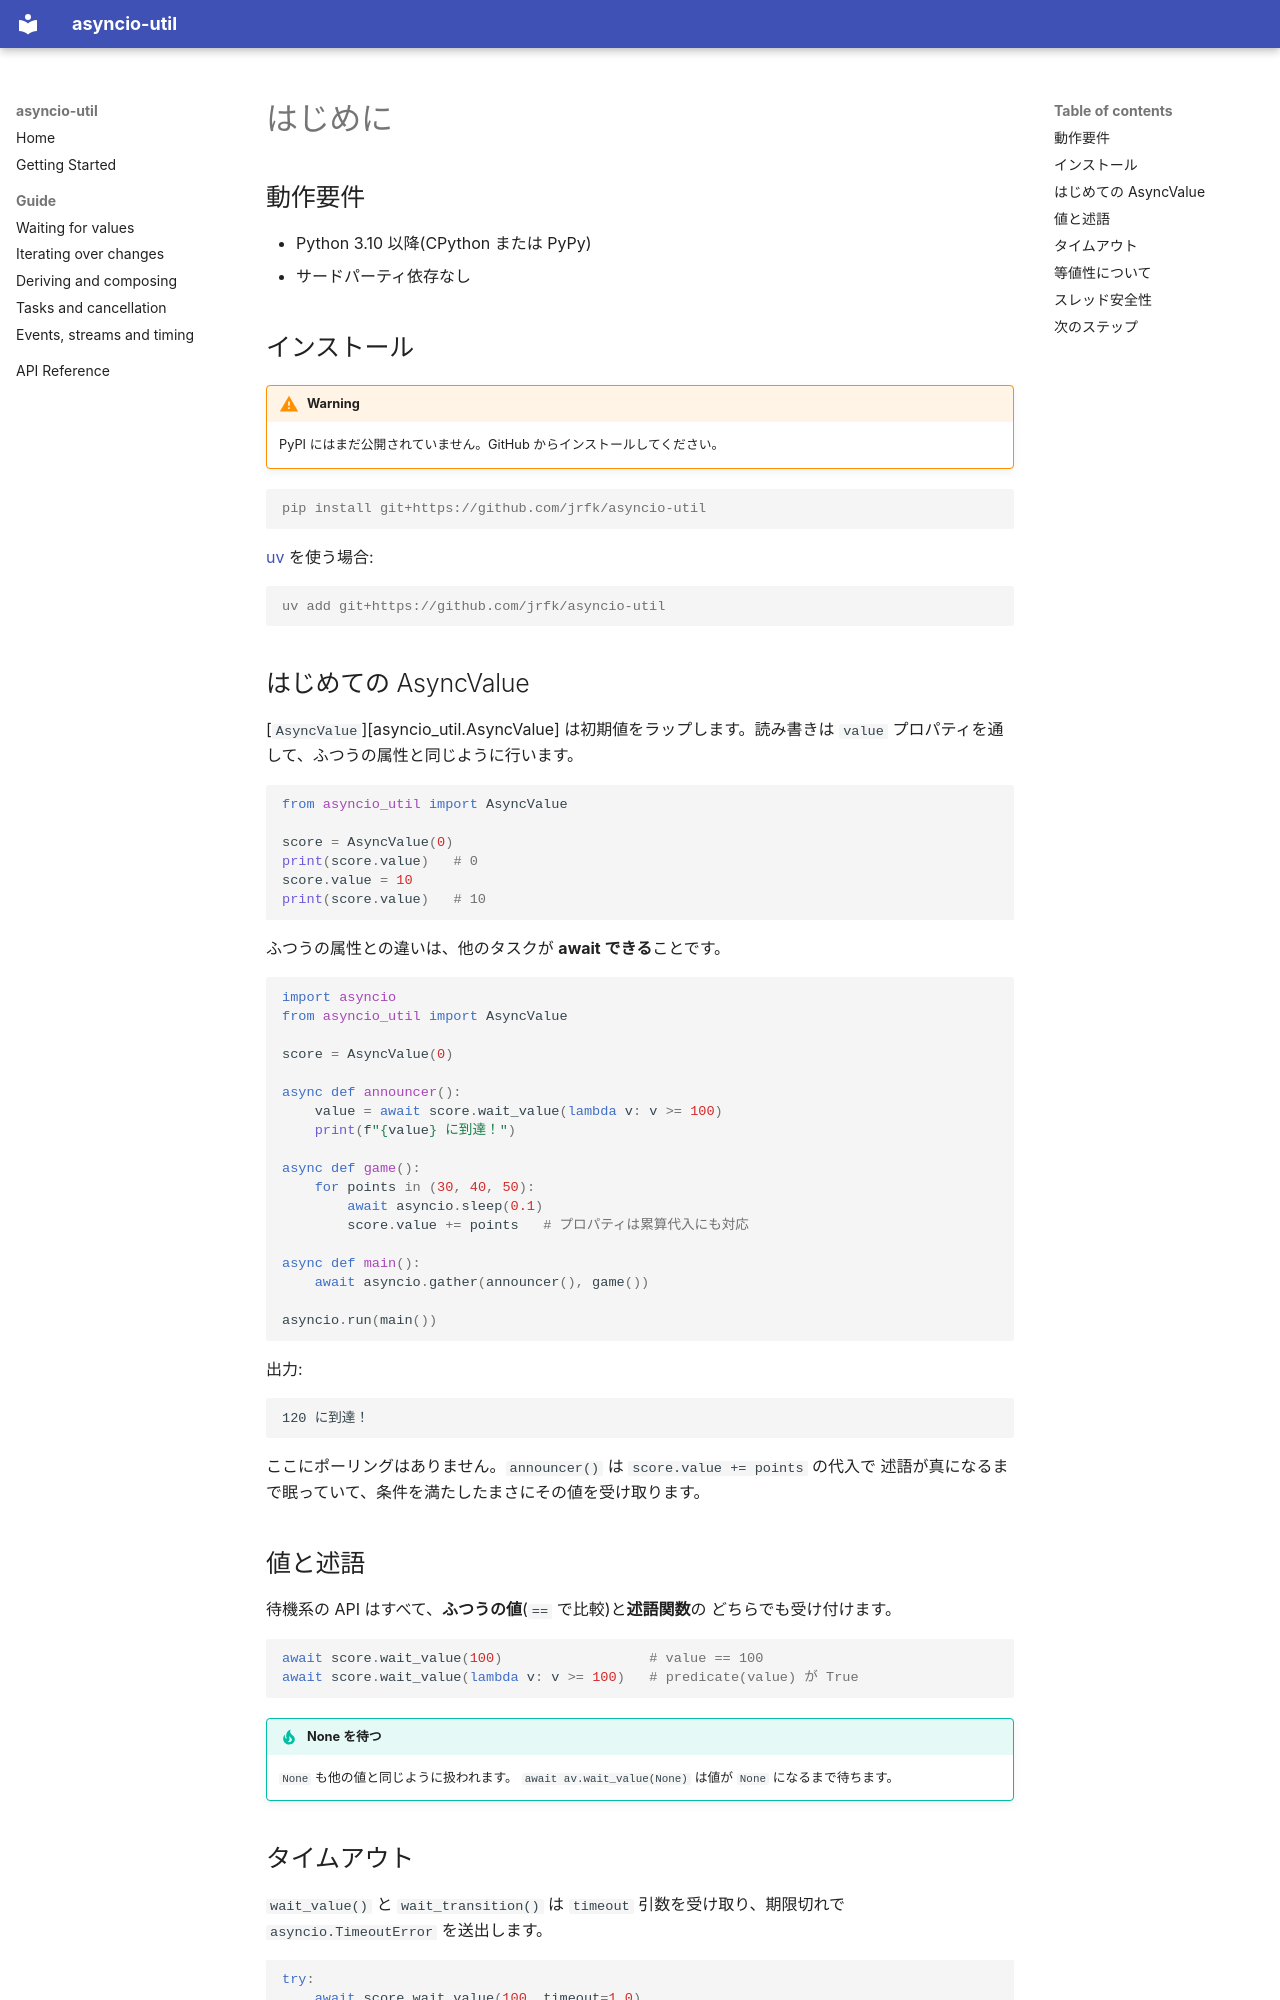

repository: jrfk/asyncio-util · page: getting-started.ja/index.html · generator: mkdocs

# はじめに

## 動作要件

- Python 3.10 以降(CPython または PyPy)
- サードパーティ依存なし

## インストール

!!! warning
    PyPI にはまだ公開されていません。GitHub からインストールしてください。

```console
pip install git+https://github.com/jrfk/asyncio-util
```

[uv](https://docs.astral.sh/uv/) を使う場合:

```console
uv add git+https://github.com/jrfk/asyncio-util
```

## はじめての AsyncValue

[`AsyncValue`][asyncio_util.AsyncValue] は初期値をラップします。読み書きは
`value` プロパティを通して、ふつうの属性と同じように行います。

```python
from asyncio_util import AsyncValue

score = AsyncValue(0)
print(score.value)   # 0
score.value = 10
print(score.value)   # 10
```

ふつうの属性との違いは、他のタスクが **await できる**ことです。

```python
import asyncio
from asyncio_util import AsyncValue

score = AsyncValue(0)

async def announcer():
    value = await score.wait_value(lambda v: v >= 100)
    print(f"{value} に到達！")

async def game():
    for points in (30, 40, 50):
        await asyncio.sleep(0.1)
        score.value += points   # プロパティは累算代入にも対応

async def main():
    await asyncio.gather(announcer(), game())

asyncio.run(main())
```

出力:

```text
120 に到達！
```

ここにポーリングはありません。`announcer()` は `score.value += points` の代入で
述語が真になるまで眠っていて、条件を満たしたまさにその値を受け取ります。

## 値と述語

待機系の API はすべて、**ふつうの値**(`==` で比較)と**述語関数**の
どちらでも受け付けます。

```python
await score.wait_value(100)                  # value == 100
await score.wait_value(lambda v: v >= 100)   # predicate(value) が True
```

!!! tip "None を待つ"
    `None` も他の値と同じように扱われます。
    `await av.wait_value(None)` は値が `None` になるまで待ちます。
